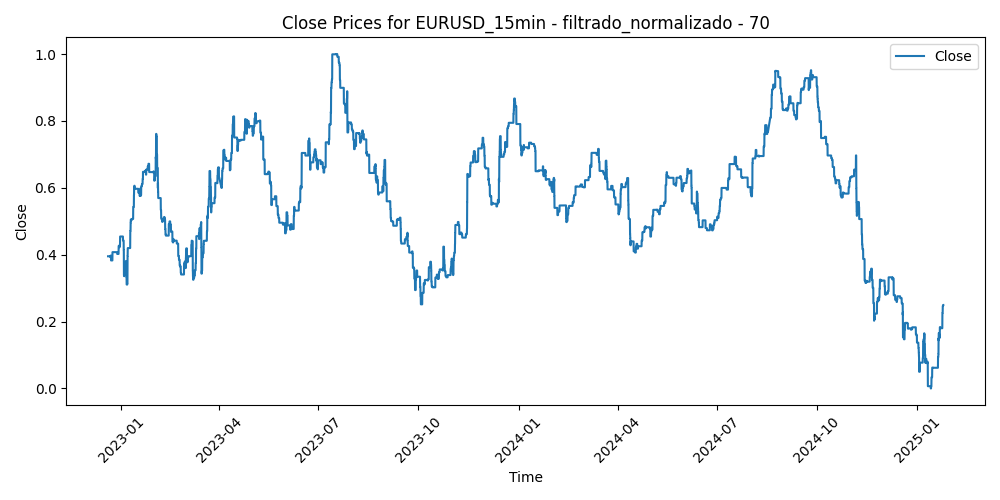

The file beside this chart, header and first rows:
Time, Close, Volume, diferencia_media_70
2022-12-19 21:15:00, 0.3952, 0.1401, 0.45
2022-12-19 21:30:00, 0.3952, 0.1261, 0.4473
2022-12-19 21:45:00, 0.3952, 0.1736, 0.4564
2022-12-19 22:00:00, 0.3952, 0.1987, 0.4625
2022-12-19 22:15:00, 0.3952, 0.145, 0.4449
2022-12-19 22:30:00, 0.3952, 0.1537, 0.4513
2022-12-19 22:45:00, 0.3952, 0.1268, 0.4556
2022-12-19 23:00:00, 0.3952, 0.04967, 0.4559
2022-12-19 23:15:00, 0.3952, 0.04616, 0.4461
2022-12-19 23:30:00, 0.3952, 0.03374, 0.4498
2022-12-19 23:45:00, 0.3952, 0.05787, 0.4466
2022-12-20 00:00:00, 0.3952, 0.00656, 0.4495
2022-12-20 00:15:00, 0.3952, 0.003749, 0.4495
2022-12-20 00:30:00, 0.3952, 0.01242, 0.4495
2022-12-20 00:45:00, 0.3952, 0.03351, 0.4468
2022-12-20 01:00:00, 0.3952, 0.1263, 0.4407
2022-12-20 01:15:00, 0.3952, 0.1122, 0.4355
2022-12-20 01:30:00, 0.3952, 0.06818, 0.4364
2022-12-20 01:45:00, 0.3952, 0.04264, 0.4317
2022-12-20 02:00:00, 0.3952, 0.1645, 0.4578
2022-12-20 02:15:00, 0.3952, 0.09841, 0.452
2022-12-20 02:30:00, 0.3952, 0.1017, 0.4683
2022-12-20 02:45:00, 0.3952, 0.1387, 0.4636
2022-12-20 03:00:00, 0.3952, 0.1176, 0.4632
2022-12-20 03:15:00, 0.3952, 0.161, 0.4578
2022-12-20 03:30:00, 0.3952, 0.1621, 0.4567
2022-12-20 03:45:00, 0.3952, 0.171, 0.4424
2022-12-20 04:00:00, 0.3952, 0.1703, 0.4385
2022-12-20 04:15:00, 0.3952, 0.1582, 0.4431
2022-12-20 04:30:00, 0.3952, 0.1478, 0.4305
2022-12-20 04:45:00, 0.3952, 0.1518, 0.4069
2022-12-20 05:00:00, 0.3952, 0.6331, 0.3221
2022-12-20 05:15:00, 0.3952, 0.5473, 0.3992
2022-12-20 05:30:00, 0.3952, 0.4613, 0.4289
2022-12-20 05:45:00, 0.3952, 0.4217, 0.4255
2022-12-20 06:00:00, 0.3952, 0.3358, 0.4143
2022-12-20 06:15:00, 0.3952, 0.3112, 0.4276
2022-12-20 06:30:00, 0.3952, 0.2493, 0.4098
2022-12-20 06:45:00, 0.3952, 0.2615, 0.4272
2022-12-20 07:00:00, 0.3952, 0.298, 0.4314
2022-12-20 07:15:00, 0.3952, 0.2502, 0.4707
2022-12-20 07:30:00, 0.3952, 0.2216, 0.4886
2022-12-20 07:45:00, 0.3952, 0.2655, 0.4895
2022-12-20 08:00:00, 0.3952, 0.2882, 0.4644
2022-12-20 08:15:00, 0.3952, 0.2901, 0.4478
2022-12-20 08:30:00, 0.3952, 0.2959, 0.4491
2022-12-20 08:45:00, 0.3952, 0.3334, 0.466
2022-12-20 09:00:00, 0.3952, 0.3425, 0.4424
2022-12-20 09:15:00, 0.3952, 0.2875, 0.4054
2022-12-20 09:30:00, 0.3952, 0.3079, 0.4374
2022-12-20 09:45:00, 0.3952, 0.3493, 0.4112
2022-12-20 10:00:00, 0.3952, 0.359, 0.4028
2022-12-20 10:15:00, 0.3952, 0.3582, 0.4265
2022-12-20 10:30:00, 0.3952, 0.3522, 0.3621
2022-12-20 10:45:00, 0.3952, 0.3325, 0.3427
2022-12-20 11:00:00, 0.3952, 0.2997, 0.3669
2022-12-20 11:15:00, 0.3952, 0.2821, 0.3467
2022-12-20 11:30:00, 0.3952, 0.288, 0.3541
2022-12-20 11:45:00, 0.3952, 0.2819, 0.3392
2022-12-20 12:00:00, 0.3952, 0.2882, 0.3642
... 52,119 more rows
